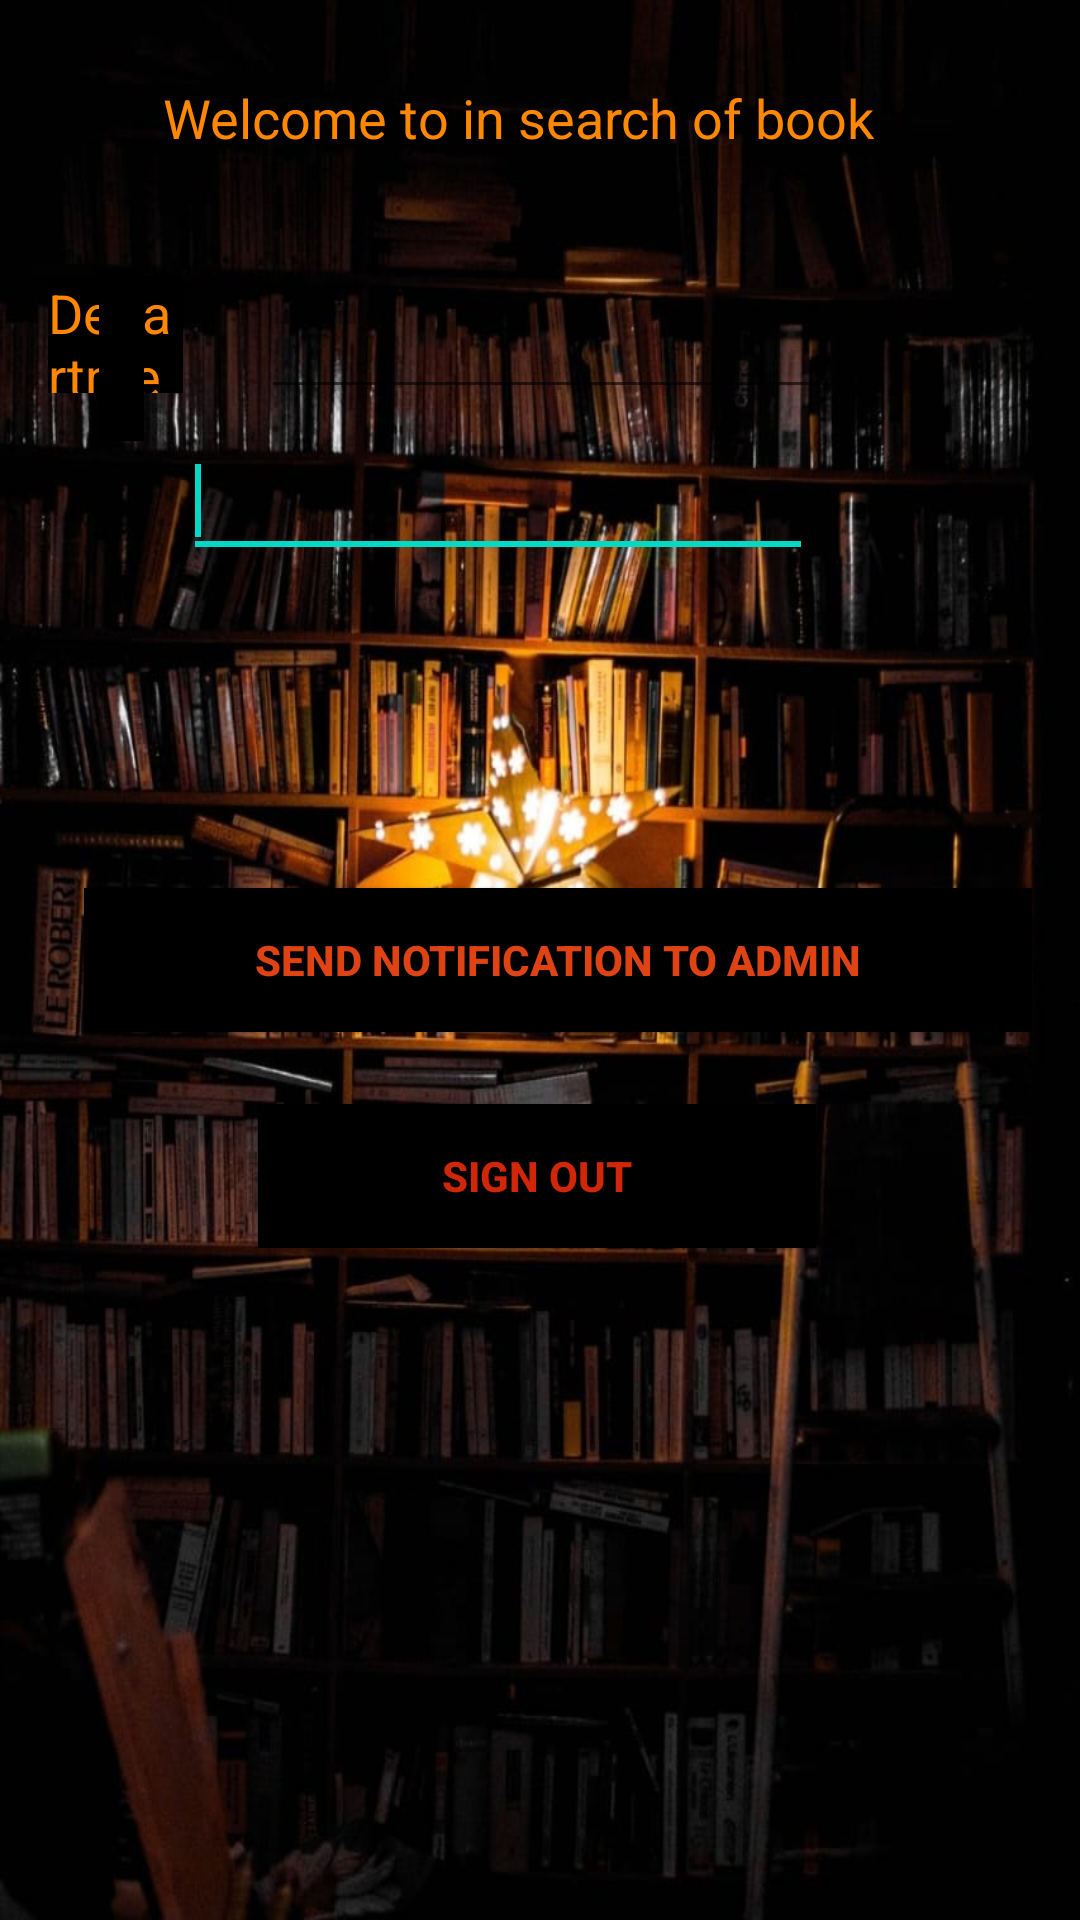

The Android layout XML behind this screen, and the referenced resources:
<!-- AndroidManifest.xml: application theme Theme.LibraryOnline -->
<!-- res/layout/activity_student_profile.xml -->
<?xml version="1.0" encoding="utf-8"?>
<RelativeLayout xmlns:android="http://schemas.android.com/apk/res/android"
    xmlns:tools="http://schemas.android.com/tools"
    android:layout_width="match_parent"
    android:layout_height="match_parent"
    android:background="@drawable/lib7"
    android:paddingLeft="16dp"
    android:paddingRight="16dp">

    <TextView
        android:id="@+id/textView6"
        android:layout_width="385dp"
        android:layout_height="39dp"
        android:layout_alignParentTop="true"
        android:layout_alignParentRight="true"
        android:layout_marginTop="27dp"
        android:layout_marginRight="10dp"
        android:text="Welcome to in search of book "
        android:textAlignment="center"
        android:textColor="@android:color/holo_orange_dark"
        android:textSize="18sp" />

    <TextView
        android:id="@+id/textView7"
        android:layout_width="97dp"
        android:layout_height="39dp"
        android:layout_alignLeft="@+id/textView6"
        android:layout_marginLeft="-10dp"
        android:layout_marginTop="92dp"
        android:layout_marginEnd="0dp"
        android:layout_toStartOf="@+id/bookName"
        android:background="@color/black"
        android:text="Department"
        android:textColor="@android:color/holo_orange_dark"
        android:textSize="18sp" />


    <AutoCompleteTextView
        android:id="@+id/bookName"
        android:layout_width="wrap_content"
        android:layout_height="wrap_content"
        android:layout_below="@+id/department"
        android:layout_alignRight="@+id/textView6"
        android:layout_alignParentEnd="true"
        android:layout_marginTop="5dp"
        android:layout_marginEnd="73dp"
        android:layout_marginRight="48dp"
        android:ems="10"
        android:inputType="textAutoComplete"
        android:minHeight="48dp"
        tools:ignore="SpeakableTextPresentCheck">

        <requestFocus />
    </AutoCompleteTextView>

    <EditText
        android:id="@+id/department"
        android:layout_width="wrap_content"
        android:layout_height="wrap_content"
        android:layout_alignTop="@+id/textView7"
        android:layout_marginStart="26dp"
        android:layout_marginTop="-4dp"
        android:layout_toEndOf="@+id/textView7"
        android:ems="10"
        android:inputType="textPersonName"
        android:minHeight="48dp"
        android:textColor="#FF5722"
        tools:ignore="SpeakableTextPresentCheck" />

    <Button
        android:id="@+id/admin"
        android:layout_width="316dp"
        android:layout_height="wrap_content"
        android:layout_alignParentEnd="true"
        android:layout_alignParentRight="true"
        android:layout_centerVertical="true"
        android:background="@color/black"
        android:onClick="AddData"

        android:text="Send notification to Admin"
        android:textColor="#DF4313"
        android:textStyle="bold" />

    <Button
        android:id="@+id/button3"
        android:layout_width="186dp"
        android:layout_height="wrap_content"
        android:layout_below="@+id/admin"
        android:layout_alignStart="@+id/admin"
        android:layout_marginStart="58dp"
        android:layout_marginTop="24dp"
        android:layout_toRightOf="@+id/textView7"
        android:background="@color/black"
        android:onClick="signOut"

        android:text="Sign Out"
        android:textColor="#D12608"
        android:textStyle="bold" />

    <TextView
        android:id="@+id/textView10"
        android:layout_width="114dp"
        android:layout_height="36dp"
        android:layout_below="@+id/textView7"
        android:layout_alignParentStart="true"
        android:layout_alignParentEnd="true"
        android:layout_alignParentBottom="true"
        android:layout_marginStart="17dp"
        android:layout_marginTop="16dp"
        android:layout_marginEnd="296dp"
        android:layout_marginBottom="550dp"
        android:background="@color/black"
        android:text="Search"
        android:textColor="@android:color/holo_orange_dark"
        android:textSize="18sp" />

</RelativeLayout>
<!-- resources referenced by this layout -->
<resources>
  <!-- drawable lib7: jpg bitmap (drawable-v24, 109802 bytes) -->
  <style name="Theme.LibraryOnline" parent="Theme.MaterialComponents.DayNight.DarkActionBar">
          
          <item name="colorPrimary">@color/purple_500</item>
          <item name="colorPrimaryVariant">@color/purple_700</item>
          <item name="colorOnPrimary">@color/white</item>
          
          <item name="colorSecondary">@color/teal_200</item>
          <item name="colorSecondaryVariant">@color/teal_700</item>
          <item name="colorOnSecondary">@color/black</item>
          
          <item name="android:statusBarColor" tools:targetApi="l">?attr/colorPrimaryVariant</item>
          
      </style>
  <!-- not gathered from this repository: default colours our renderer supplied (Android Studio template values) -->
  <color name="purple_500">#FF6200EE</color>
  <color name="purple_700">#FF3700B3</color>
  <color name="teal_200">#FF03DAC5</color>
  <color name="teal_700">#FF018786</color>
  <color name="black">#FF000000</color>
  <color name="white">#FFFFFFFF</color>
</resources>
